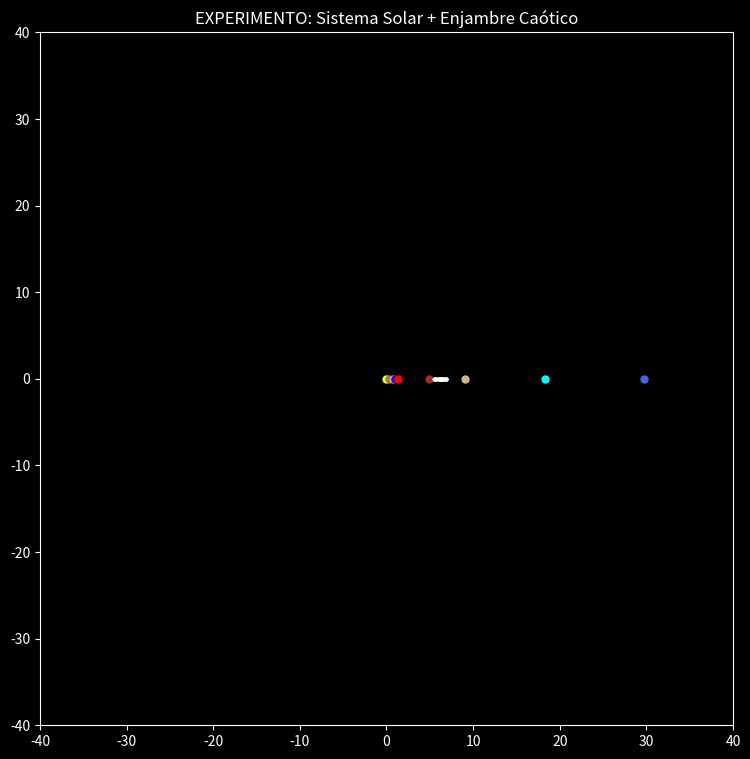

This figure's Python source:
import numpy as np
import matplotlib.pyplot as plt
from matplotlib.animation import FuncAnimation
import random

# ==============================================================================
# 1. DATOS COMPLETOS + ENJAMBRE DE LUNAS (Ajustado para velocidad)
# ==============================================================================
M_SOLAR = 1988500.0 
AU_KM = 149.6       

# Datos: [Nombre, Masa (10^24kg), Perihelio (10^6km), Excentricidad]
datos = [
    ["Sol",      M_SOLAR, 0.0,    0.0],
    ["Mercurio", 0.330,   46.0,   0.205],
    ["Venus",    4.87,    107.5,  0.007],
    ["Tierra",   5.97,    147.1,  0.017],
    ["Marte",    0.642,   206.6,  0.094],
    ["Jupiter",  1898,    740.5,  0.049],
    ["Saturno",  568,     1352.6, 0.057],
    ["Urano",    86.8,    2741.3, 0.046],
    ["Neptuno",  102,     4444.5, 0.011]
]

# Añadimos 20 lunas caóticas (suficientes para ver el caos sin colgar el PC)
n_lunas = 20
for i in range(n_lunas):
    d_relativa = random.uniform(0.5, 2.0) # Distancia respecto a Jupiter en UA
    # Masa grande (100) para que se note la influencia gravitatoria
    datos.append([f"L_{i}", 100.0, 740.5 + (d_relativa * AU_KM), 0.1])

n = len(datos)
m = np.array([p[1] / M_SOLAR for p in datos])
r = np.zeros((n, 2))
v = np.zeros((n, 2))

for i, p in enumerate(datos):
    if i == 0: continue
    r_ua = p[2] / AU_KM
    r[i, 0] = r_ua
    # Añadimos una pequeña perturbación aleatoria en la velocidad para generar caos
    v[i, 1] = np.sqrt((1 + p[3]) / r_ua) + random.uniform(-0.03, 0.03)

# Parámetros de simulación optimizados
h = 0.05       # Paso de tiempo (grande para ver movimiento rápido)
pasos = 2000   # Menos pasos para que el cálculo sea instantáneo
historico_r = []

# ==============================================================================
# 2. MOTOR FÍSICO OPTIMIZADO (Evita el error de antes)
# ==============================================================================
def calcular_aceleracion(pos, masas):
    num_cuerpos = len(masas)
    acc = np.zeros_like(pos)
    eps = 0.05 # "Softening parameter" para evitar fuerzas infinitas en choques
    
    for i in range(num_cuerpos):
        for j in range(i + 1, num_cuerpos):
            diff = pos[j] - pos[i]
            dist_sq = np.sum(diff**2) + eps**2
            dist_inv3 = 1.0 / (dist_sq * np.sqrt(dist_sq))
            
            f_grav = diff * dist_inv3
            acc[i] += masas[j] * f_grav
            acc[j] -= masas[i] * f_grav
    return acc

# --- Ejecución del algoritmo de Verlet ---
print(f"Calculando trayectoria de {n} cuerpos... Espera un momento.")
a_actual = calcular_aceleracion(r, m)

for t_step in range(pasos):
    # Guardamos 1 de cada 5 posiciones para que la animación vaya fluida
    if t_step % 5 == 0: 
        historico_r.append(r.copy())
    
    # Algoritmo de Verlet
    r_nuevo = r + h * v + 0.5 * h**2 * a_actual
    a_nueva = calcular_aceleracion(r_nuevo, m)
    v = v + 0.5 * h * (a_actual + a_nueva)
    
    r = r_nuevo
    a_actual = a_nueva

# ==============================================================================
# 3. ANIMACIÓN DEL CAOS TOTAL
# ==============================================================================
fig, ax = plt.subplots(figsize=(9,9))
ax.set_facecolor('black')
fig.patch.set_facecolor('black')

# Zoom para ver todo el sistema (hasta Neptuno)
ax.set_xlim(-40, 40)
ax.set_ylim(-40, 40)
ax.set_aspect('equal')

# Colores para planetas y lunas
colores_planetas = ['yellow', 'grey', 'orange', 'blue', 'red', 'brown', 'tan', 'cyan', 'royalblue']
colores = colores_planetas + ['white'] * n_lunas

puntos = [ax.plot([], [], 'o', color=colores[i], ms=5 if i < 9 else 2)[0] for i in range(n)]

def animar(i):
    for j in range(n):
        pos = historico_r[i][j]
        puntos[j].set_data([pos[0]], [pos[1]])
    return puntos

ani = FuncAnimation(fig, animar, frames=len(historico_r), interval=20, blit=True)

# Estética de los ejes en blanco
ax.tick_params(colors='white')
for spine in ax.spines.values(): spine.set_color('white')
plt.title("EXPERIMENTO: Sistema Solar + Enjambre Caótico", color='white')

plt.show()
